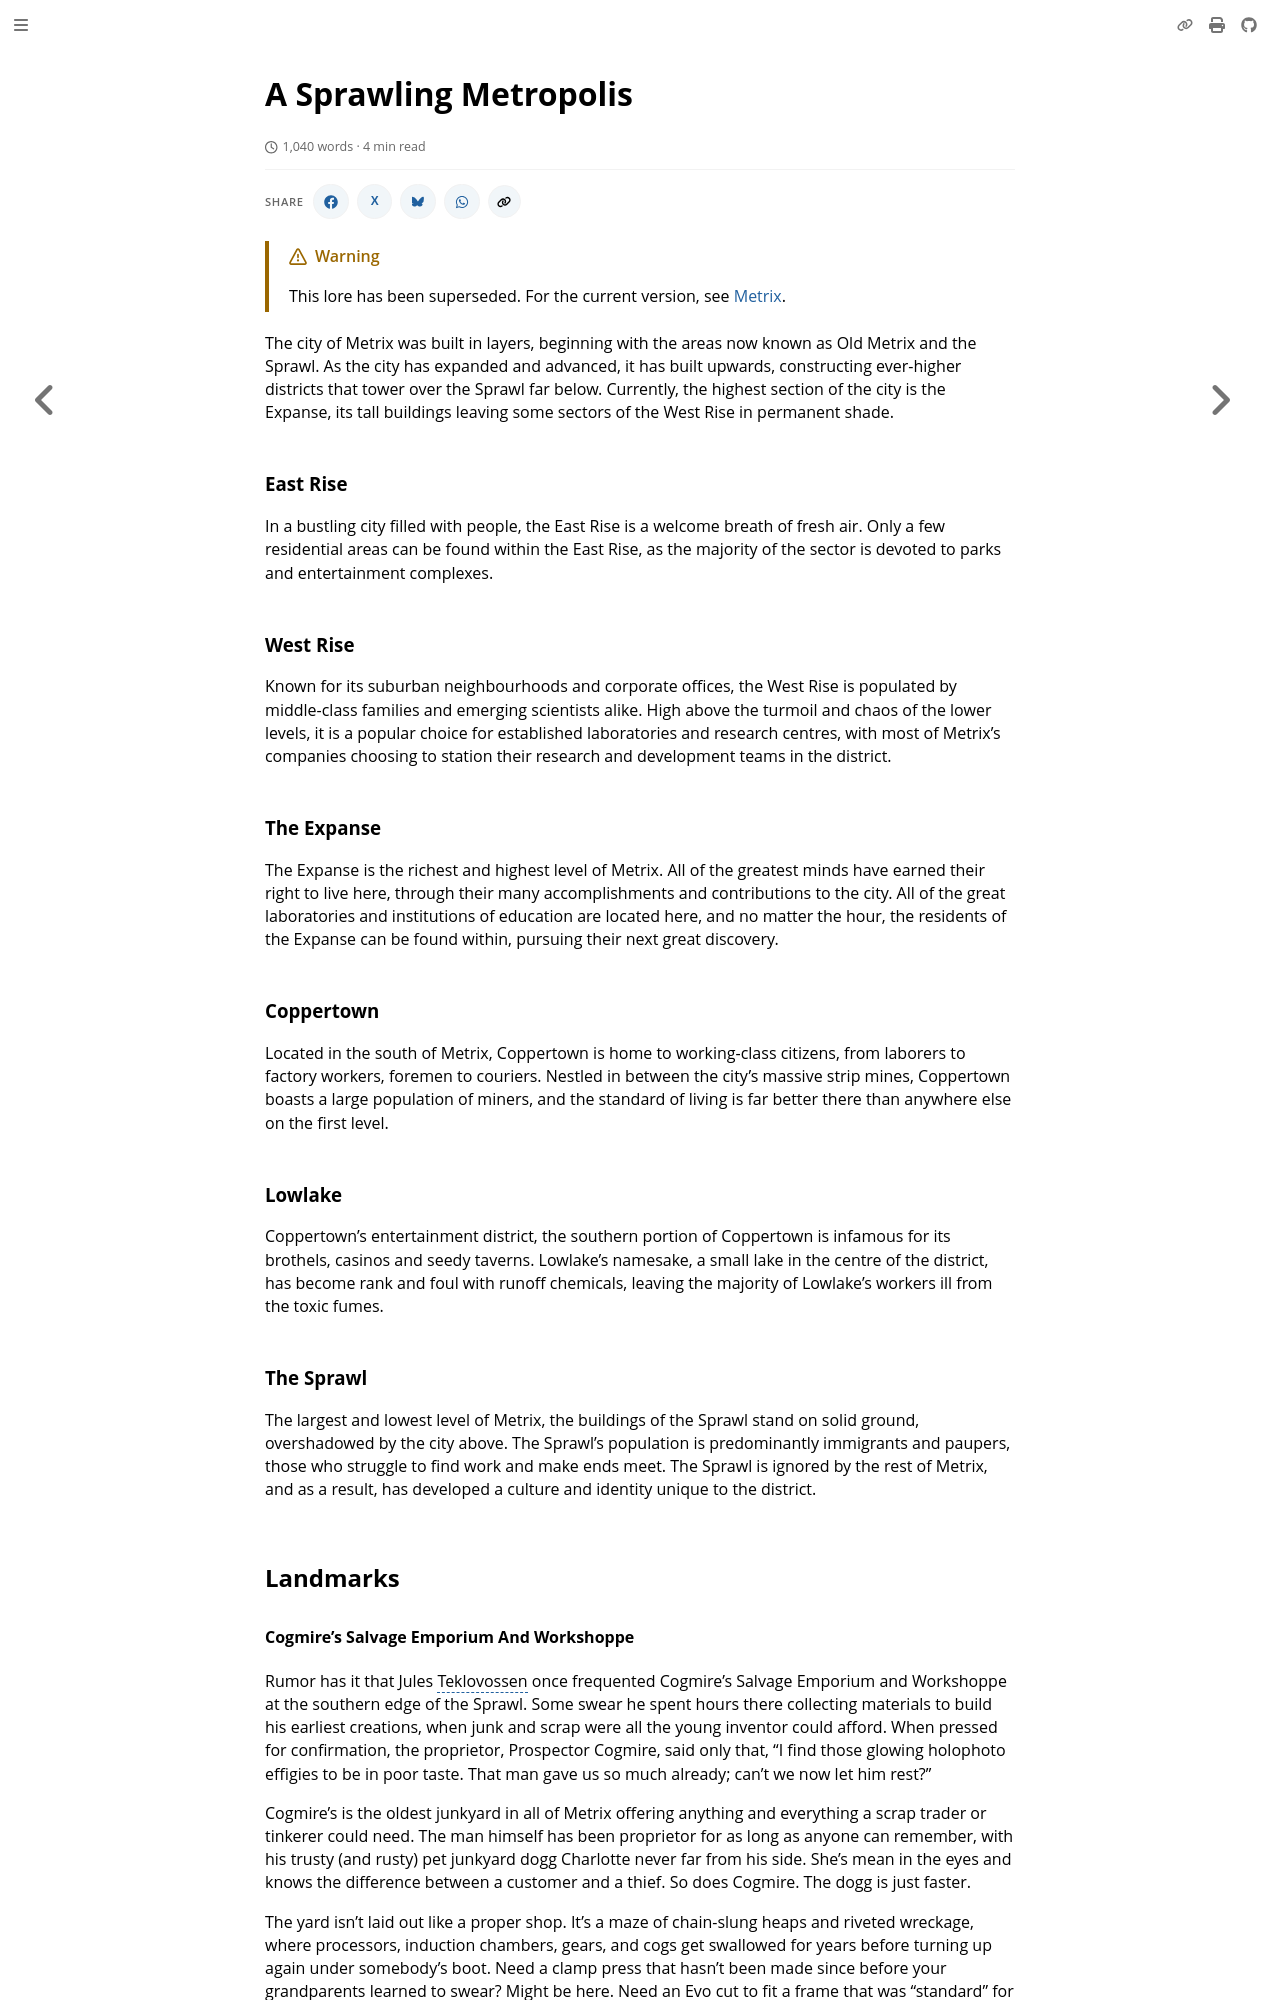

repository: nathaneastwood/fablore · page: archive/world-of-rathe/metrix/a-sprawling-metropolis.html · generator: mdbook

# A Sprawling Metropolis

The city of Metrix was built in layers, beginning with the areas now known as Old Metrix and the Sprawl. As the city has expanded and advanced, it has built upwards, constructing ever-higher districts that tower over the Sprawl far below. Currently, the highest section of the city is the Expanse, its tall buildings leaving some sectors of the West Rise in permanent shade.

### East Rise
In a bustling city filled with people, the East Rise is a welcome breath of fresh air. Only a few residential areas can be found within the East Rise, as the majority of the sector is devoted to parks and entertainment complexes.

### West Rise
Known for its suburban neighbourhoods and corporate offices, the West Rise is populated by middle-class families and emerging scientists alike. High above the turmoil and chaos of the lower levels, it is a popular choice for established laboratories and research centres, with most of Metrix's companies choosing to station their research and development teams in the district.

### The Expanse
The Expanse is the richest and highest level of Metrix. All of the greatest minds have earned their right to live here, through their many accomplishments and contributions to the city. All of the great laboratories and institutions of education are located here, and no matter the hour, the residents of the Expanse can be found within, pursuing their next great discovery.

### Coppertown
Located in the south of Metrix, Coppertown is home to working-class citizens, from laborers to factory workers, foremen to couriers. Nestled in between the city's massive strip mines, Coppertown boasts a large population of miners, and the standard of living is far better there than anywhere else on the first level.

### Lowlake
Coppertown's entertainment district, the southern portion of Coppertown is infamous for its brothels, casinos and seedy taverns. Lowlake's namesake, a small lake in the centre of the district, has become rank and foul with runoff chemicals, leaving the majority of Lowlake's workers ill from the toxic fumes.

### The Sprawl
The largest and lowest level of Metrix, the buildings of the Sprawl stand on solid ground, overshadowed by the city above. The Sprawl's population is predominantly immigrants and paupers, those who struggle to find work and make ends meet. The Sprawl is ignored by the rest of Metrix, and as a result, has developed a culture and identity unique to the district.

## Landmarks
